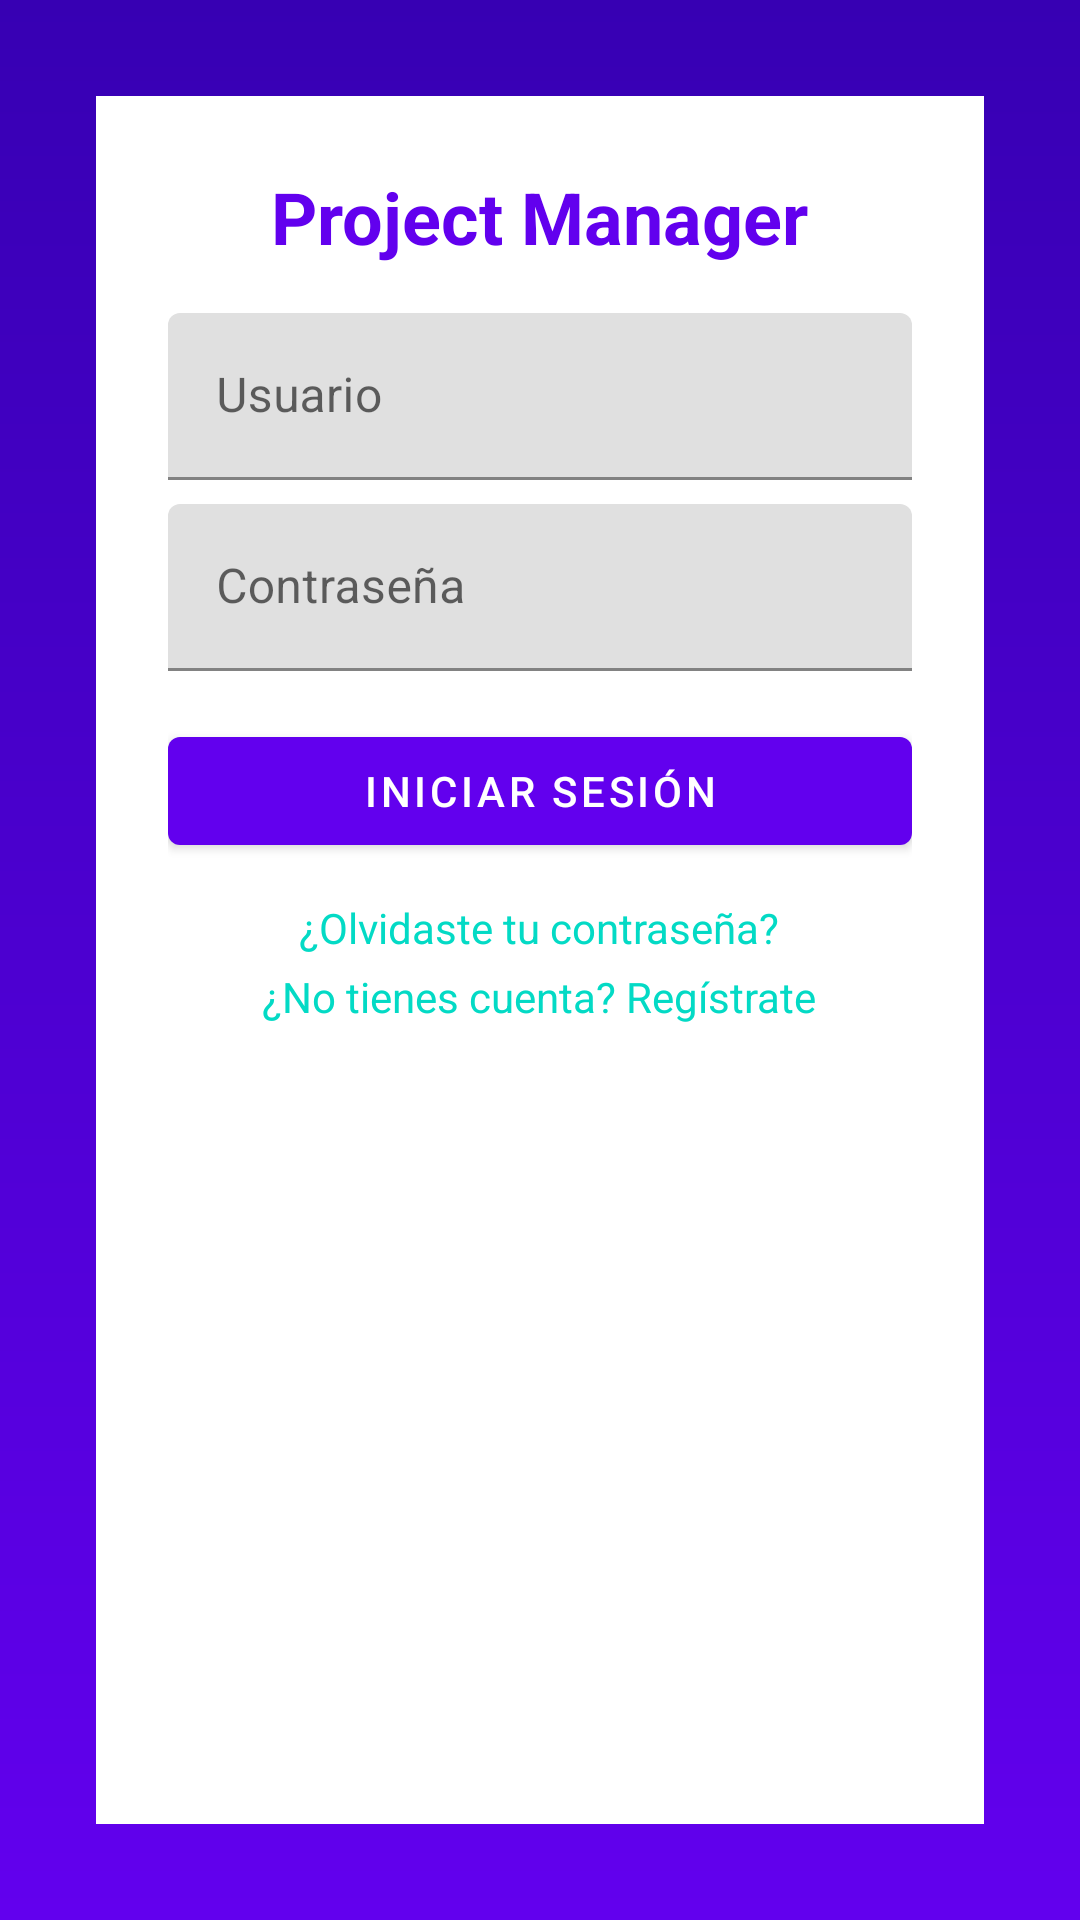

Write the Android layout XML for this screen, with the resource values it uses.
<!-- AndroidManifest.xml: application theme Theme.ProjectManagerApp -->
<!-- res/layout/activity_login.xml -->
<?xml version="1.0" encoding="utf-8"?>
<androidx.coordinatorlayout.widget.CoordinatorLayout xmlns:android="http://schemas.android.com/apk/res/android"
    xmlns:app="http://schemas.android.com/apk/res-auto"
    android:layout_width="match_parent"
    android:layout_height="match_parent"
    android:background="@drawable/shape_login_background">

    <ScrollView
        android:layout_width="match_parent"
        android:layout_height="match_parent"
        android:padding="32dp"
        android:fillViewport="true">

        <LinearLayout
            android:orientation="vertical"
            android:layout_width="match_parent"
            android:layout_height="wrap_content"
            android:background="@color/surface"
            android:padding="24dp"
            app:cardCornerRadius="8dp"
            app:cardElevation="8dp">

            <TextView
                android:layout_width="wrap_content"
                android:layout_height="wrap_content"
                android:text="Project Manager"
                android:textSize="24sp"
                android:textStyle="bold"
                android:textColor="?attr/colorPrimary"
                android:layout_gravity="center"/>

            <com.google.android.material.textfield.TextInputLayout
                android:layout_width="match_parent"
                android:layout_height="wrap_content"
                android:hint="Usuario"
                android:layout_marginTop="16dp">
                <com.google.android.material.textfield.TextInputEditText
                    android:id="@+id/etUsername"
                    android:layout_width="match_parent"
                    android:layout_height="wrap_content"/>
            </com.google.android.material.textfield.TextInputLayout>

            <com.google.android.material.textfield.TextInputLayout
                android:layout_width="match_parent"
                android:layout_height="wrap_content"
                android:hint="Contraseña"
                android:layout_marginTop="8dp">
                <com.google.android.material.textfield.TextInputEditText
                    android:id="@+id/etPassword"
                    android:inputType="textPassword"
                    android:layout_width="match_parent"
                    android:layout_height="wrap_content"/>
            </com.google.android.material.textfield.TextInputLayout>

            <com.google.android.material.button.MaterialButton
                android:id="@+id/btnLogin"
                android:layout_width="match_parent"
                android:layout_height="wrap_content"
                android:text="Iniciar sesión"
                android:layout_marginTop="16dp"
                style="@style/Widget.MaterialComponents.Button"/>

            <TextView
                android:id="@+id/tvForgotPassword"
                android:layout_width="wrap_content"
                android:layout_height="wrap_content"
                android:text="¿Olvidaste tu contraseña?"
                android:textColor="?attr/colorSecondary"
                android:layout_marginTop="12dp"
                android:layout_gravity="center"/>

            <TextView
                android:id="@+id/tvRegister"
                android:layout_width="wrap_content"
                android:layout_height="wrap_content"
                android:text="¿No tienes cuenta? Regístrate"
                android:textColor="?attr/colorSecondary"
                android:layout_marginTop="4dp"
                android:layout_gravity="center"/>

        </LinearLayout>
    </ScrollView>
</androidx.coordinatorlayout.widget.CoordinatorLayout>
<!-- resources referenced by this layout -->
<resources>
  <color name="surface">#FFFFFF</color>
  <!-- drawable shape_login_background (drawable) -->
  <?xml version="1.0" encoding="utf-8"?>
  <shape xmlns:android="http://schemas.android.com/apk/res/android"
      android:shape="rectangle">
      <gradient
          android:angle="90"
          android:startColor="?attr/colorPrimary"
          android:endColor="?attr/colorPrimaryVariant"/>
      <corners android:radius="0dp"/>
  </shape>
  <style name="Theme.ProjectManagerApp" parent="Theme.MaterialComponents.DayNight.NoActionBar">
          
          <item name="colorPrimary">@color/colorPrimary</item>
          <item name="colorPrimaryVariant">@color/colorPrimaryVariant</item>
          <item name="colorOnPrimary">@color/colorOnPrimary</item>
          <item name="colorSecondary">@color/colorSecondary</item>
          
          <item name="android:colorBackground">@color/background</item>
          <item name="colorSurface">@color/surface</item>
          
          <item name="colorError">@color/error</item>
      </style>
  <color name="colorPrimary">#6200EE</color>
  <color name="colorPrimaryVariant">#3700B3</color>
  <color name="colorOnPrimary">#FFFFFF</color>
  <color name="colorSecondary">#03DAC5</color>
  <color name="background">#F5F5F5</color>
  <color name="error">#B00020</color>
</resources>
